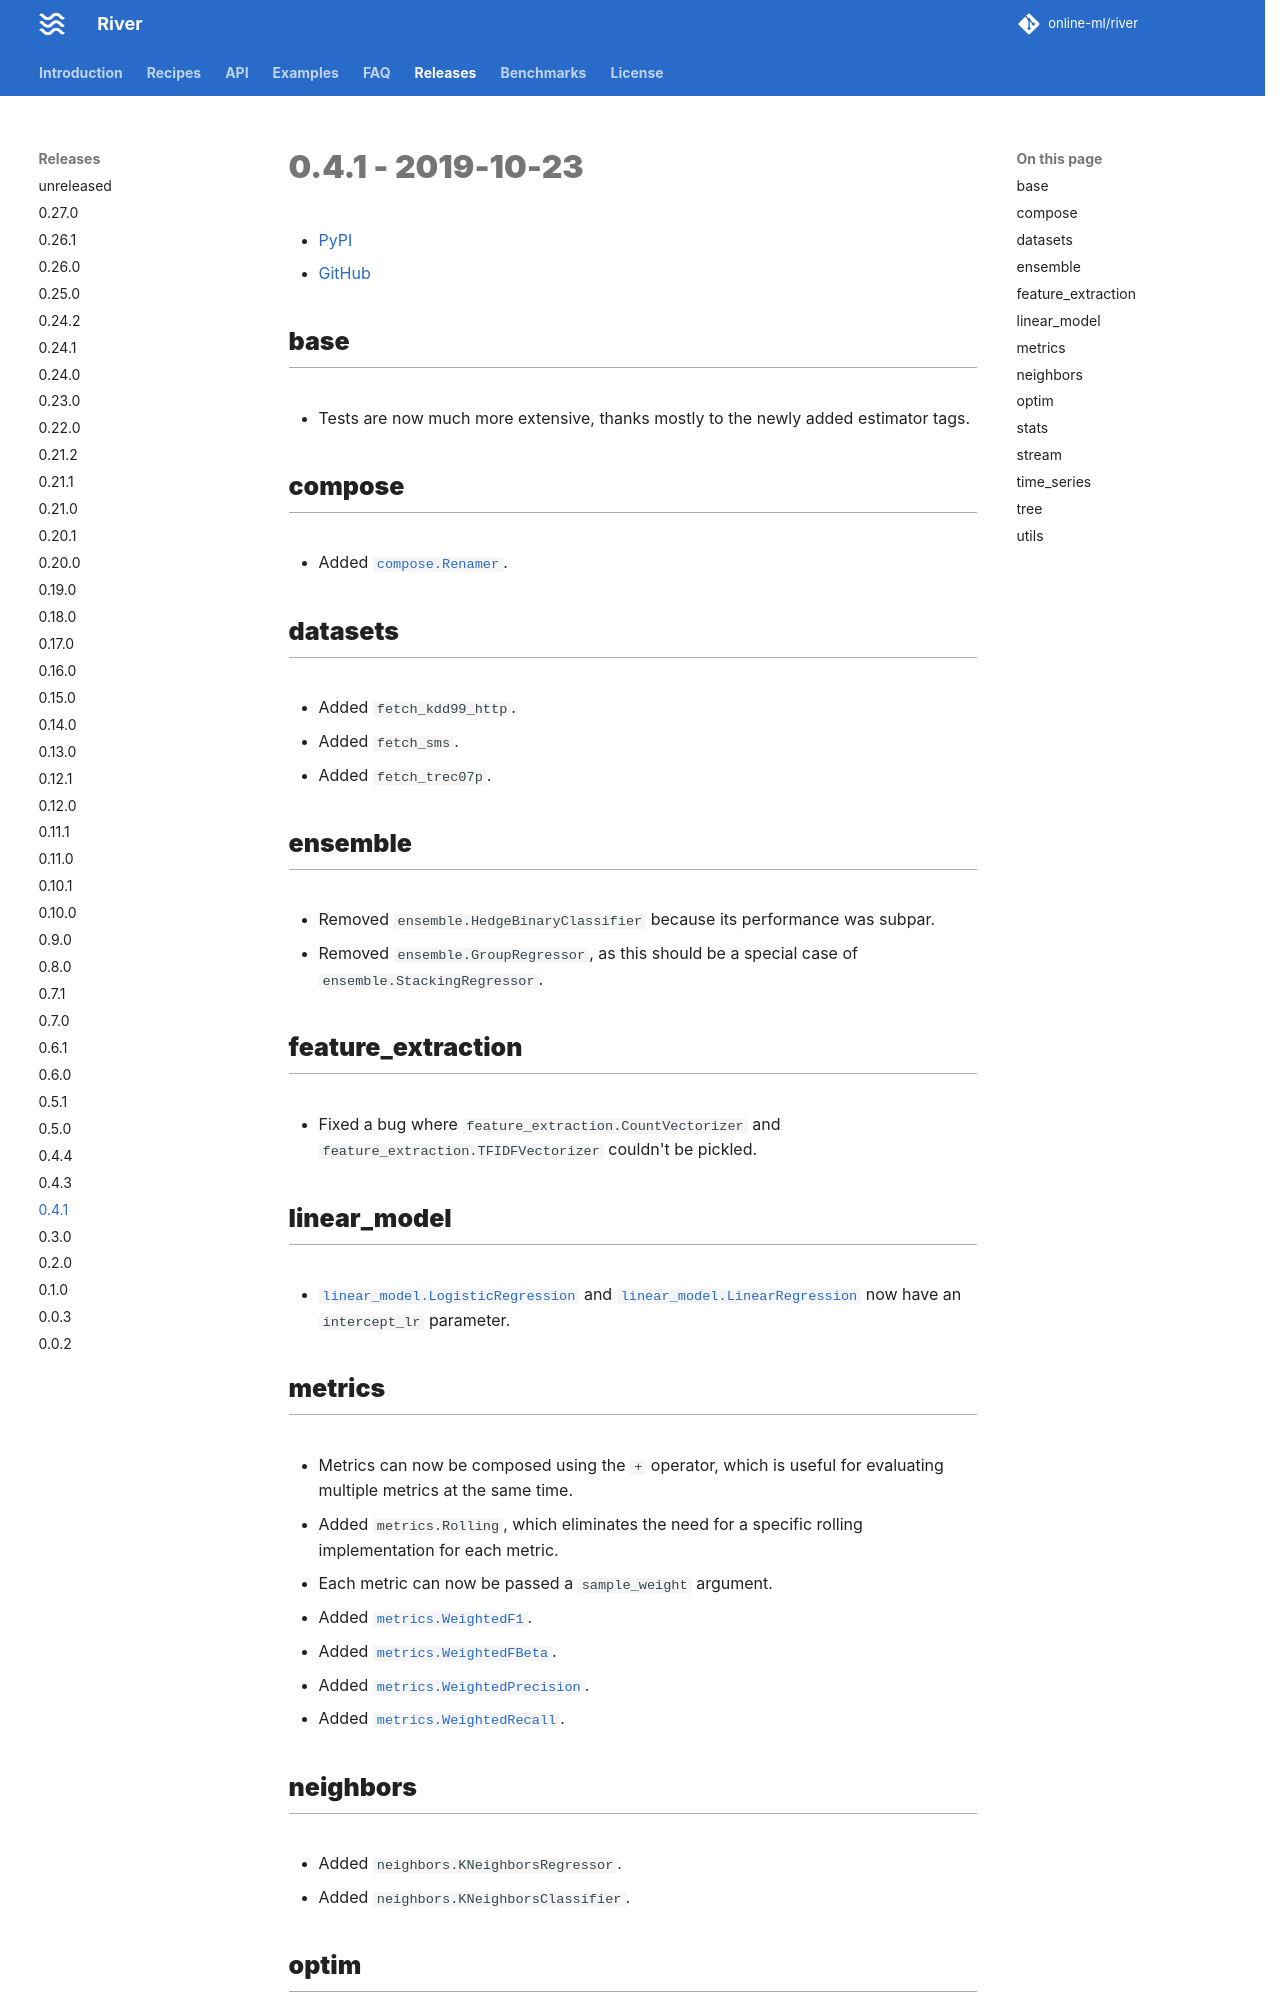

repository: online-ml/river · page: dev/releases/0.4.1/index.html · generator: mkdocs

# 0.4.1 - 2019-10-23

- [PyPI](https://pypi.org/project/river/0.4.1/)
- [GitHub](https://github.com/online-ml/river/releases/tag/0.4.1)

## base

- Tests are now much more extensive, thanks mostly to the newly added estimator tags.

## compose

- Added `compose.Renamer`.

## datasets

- Added `fetch_kdd99_http`.
- Added `fetch_sms`.
- Added `fetch_trec07p`.

## ensemble

- Removed `ensemble.HedgeBinaryClassifier` because its performance was subpar.
- Removed `ensemble.GroupRegressor`, as this should be a special case of `ensemble.StackingRegressor`.

## feature_extraction

- Fixed a bug where `feature_extraction.CountVectorizer` and `feature_extraction.TFIDFVectorizer` couldn't be pickled.

## linear_model

- `linear_model.LogisticRegression` and `linear_model.LinearRegression` now have an `intercept_lr` parameter.

## metrics

- Metrics can now be composed using the `+` operator, which is useful for evaluating multiple metrics at the same time.
- Added `metrics.Rolling`, which eliminates the need for a specific rolling implementation for each metric.
- Each metric can now be passed a `sample_weight` argument.
- Added `metrics.WeightedF1`.
- Added `metrics.WeightedFBeta`.
- Added `metrics.WeightedPrecision`.
- Added `metrics.WeightedRecall`.

## neighbors

- Added `neighbors.KNeighborsRegressor`.
- Added `neighbors.KNeighborsClassifier`.
